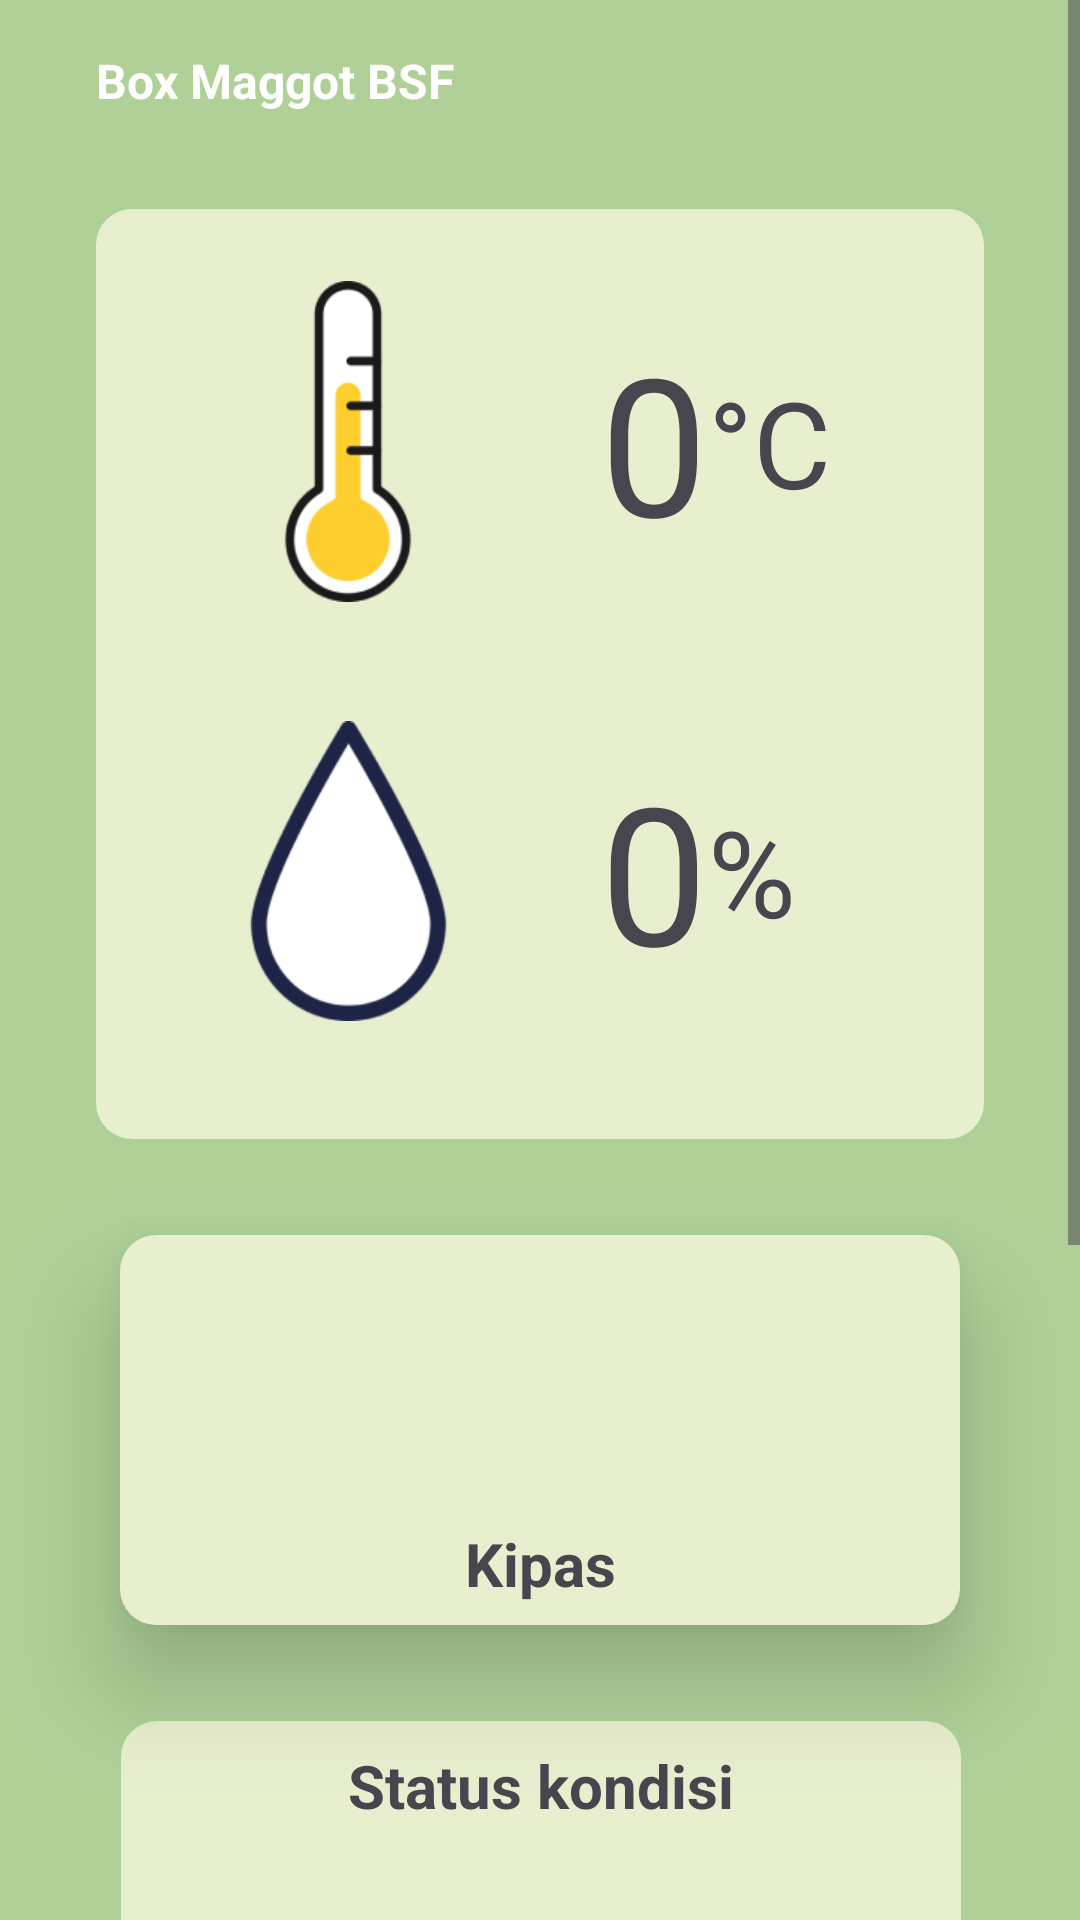

This screen was rendered from an Android layout file. Write that file and the resources it references.
<!-- AndroidManifest.xml: application theme Theme.Maggot -->
<!-- res/layout/activity_box_maggot.xml -->
<?xml version="1.0" encoding="utf-8"?>
<ScrollView xmlns:android="http://schemas.android.com/apk/res/android"
    xmlns:app="http://schemas.android.com/apk/res-auto"
    xmlns:tools="http://schemas.android.com/tools"
    android:id="@+id/main"
    android:layout_width="match_parent"
    android:layout_height="match_parent"
    android:background="@color/primary"
    tools:context=".activity.BoxMaggotActivity">

    <androidx.constraintlayout.widget.ConstraintLayout
        android:layout_width="match_parent"
        android:layout_height="wrap_content">

        <ImageView
            android:id="@+id/btn_back"
            android:layout_width="wrap_content"
            android:layout_height="wrap_content"
            android:layout_marginStart="16dp"
            android:layout_marginTop="16dp"
            android:importantForAccessibility="no"
            android:src="@drawable/ic_back"
            app:layout_constraintStart_toStartOf="parent"
            app:layout_constraintTop_toTopOf="parent" />

        <TextView
            android:id="@+id/textView2"
            android:layout_width="wrap_content"
            android:layout_height="wrap_content"
            android:layout_marginStart="16dp"
            android:layout_marginTop="16dp"
            android:text="@string/box_maggot_bsf"
            android:textColor="@color/white"
            android:textSize="16sp"
            android:textStyle="bold"
            app:layout_constraintStart_toEndOf="@+id/btn_back"
            app:layout_constraintTop_toTopOf="parent" />

        <ImageView
            android:id="@+id/imageView2"
            android:layout_width="0dp"
            android:layout_height="310dp"
            android:layout_marginStart="32dp"
            android:layout_marginTop="32dp"
            android:layout_marginEnd="32dp"
            android:importantForAccessibility="no"
            android:src="@drawable/card_green"
            app:layout_constraintEnd_toEndOf="parent"
            app:layout_constraintHorizontal_bias="0.0"
            app:layout_constraintStart_toStartOf="parent"
            app:layout_constraintTop_toBottomOf="@+id/textView2" />

        <ImageView
            android:id="@+id/imageView3"
            android:layout_width="104dp"
            android:layout_height="107dp"
            android:layout_marginStart="32dp"
            android:layout_marginTop="24dp"
            android:importantForAccessibility="no"
            android:src="@drawable/thermometer"
            app:layout_constraintStart_toStartOf="@+id/imageView2"
            app:layout_constraintTop_toTopOf="@+id/imageView2" />

        <ImageView
            android:id="@+id/imageView4"
            android:layout_width="75dp"
            android:layout_height="100dp"
            android:importantForAccessibility="no"
            android:src="@drawable/humidity"
            app:layout_constraintBottom_toBottomOf="@+id/imageView2"
            app:layout_constraintEnd_toEndOf="@+id/imageView3"
            app:layout_constraintStart_toStartOf="@+id/imageView3"
            app:layout_constraintTop_toBottomOf="@+id/imageView3" />

        <TextView
            android:id="@+id/tvSuhu"
            android:layout_width="wrap_content"
            android:layout_height="wrap_content"
            android:layout_marginStart="32dp"
            android:text="@string/zero"
            android:textSize="64sp"
            app:layout_constraintBottom_toBottomOf="@+id/imageView3"
            app:layout_constraintStart_toEndOf="@+id/imageView3"
            app:layout_constraintTop_toTopOf="@+id/imageView3" />

        <TextView
            android:layout_width="wrap_content"
            android:layout_height="wrap_content"
            android:text="@string/celcius"
            android:textSize="40sp"
            app:layout_constraintBottom_toBottomOf="@+id/tvSuhu"
            app:layout_constraintStart_toEndOf="@+id/tvSuhu"
            app:layout_constraintTop_toTopOf="@+id/tvSuhu" />

        <TextView
            android:id="@+id/tvKelembaban"
            android:layout_width="wrap_content"
            android:layout_height="wrap_content"
            android:text="@string/zero"
            android:textSize="64sp"
            app:layout_constraintBottom_toBottomOf="@+id/imageView4"
            app:layout_constraintStart_toStartOf="@+id/tvSuhu"
            app:layout_constraintTop_toTopOf="@+id/imageView4" />

        <TextView
            android:id="@+id/textView3"
            android:layout_width="wrap_content"
            android:layout_height="wrap_content"
            android:text="@string/percent"
            android:textSize="40sp"
            app:layout_constraintBottom_toBottomOf="@+id/tvKelembaban"
            app:layout_constraintStart_toEndOf="@+id/tvKelembaban"
            app:layout_constraintTop_toTopOf="@+id/tvKelembaban" />

        <LinearLayout
            android:id="@+id/btn_kipas"
            android:layout_width="280dp"
            android:layout_height="130dp"
            android:layout_marginTop="32dp"
            android:background="@drawable/card_green"
            android:elevation="20dp"
            android:orientation="vertical"
            app:layout_constraintEnd_toEndOf="parent"
            app:layout_constraintStart_toStartOf="parent"
            app:layout_constraintTop_toBottomOf="@+id/imageView2">

            <ImageView
                android:layout_width="match_parent"
                android:layout_height="80dp"
                android:layout_margin="8dp"
                android:importantForAccessibility="no"
                android:src="@drawable/ic_power" />

            <TextView
                android:layout_width="match_parent"
                android:layout_height="wrap_content"
                android:text="@string/kipas"
                android:textAlignment="center"
                android:textSize="20sp"
                android:textStyle="bold" />
        </LinearLayout>

        <LinearLayout
            android:id="@+id/linearLayout2"
            android:layout_width="280dp"
            android:layout_height="130dp"
            android:layout_marginTop="32dp"
            android:background="@drawable/card_green"
            android:orientation="vertical"
            app:layout_constraintEnd_toEndOf="parent"
            app:layout_constraintHorizontal_bias="0.503"
            app:layout_constraintStart_toStartOf="parent"
            app:layout_constraintTop_toBottomOf="@+id/btn_kipas">

            <TextView
                android:layout_width="match_parent"
                android:layout_height="65dp"
                android:layout_margin="8dp"
                android:gravity="center_horizontal"
                android:text="@string/status_kondisi"
                android:textSize="20sp"
                android:textStyle="bold" />

            <TextView
                android:layout_width="match_parent"
                android:layout_height="wrap_content"
                android:text="@string/suhu_dan_kelembaban_aman"
                android:textAlignment="center"
                android:textSize="16sp"
                android:textStyle="bold" />

            <TextView
                android:id="@+id/txt_kipas"
                android:layout_width="match_parent"
                android:layout_height="wrap_content"
                android:text="@string/kipas_menyala"
                android:textAlignment="center"
                android:textSize="16sp"
                android:textStyle="bold" />

        </LinearLayout>

        <LinearLayout
            android:layout_width="match_parent"
            android:layout_height="wrap_content"
            android:layout_margin="16dp"
            android:layout_marginBottom="16dp"
            android:background="@drawable/card_green"
            android:orientation="vertical"
            android:padding="8dp"
            app:layout_constraintBottom_toBottomOf="parent"
            app:layout_constraintEnd_toEndOf="parent"
            app:layout_constraintStart_toStartOf="parent"
            app:layout_constraintTop_toBottomOf="@+id/linearLayout2">

            <TextView
                android:layout_width="wrap_content"
                android:layout_height="wrap_content"
                android:layout_gravity="center"
                android:text="Riwayat Data"
                android:layout_marginBottom="8dp"
                android:textSize="20sp"
                android:textStyle="bold" />

            <androidx.recyclerview.widget.RecyclerView
                android:id="@+id/recyclerView"
                android:layout_width="match_parent"
                android:layout_height="200dp" />
        </LinearLayout>
    </androidx.constraintlayout.widget.ConstraintLayout>

</ScrollView>
<!-- resources referenced by this layout -->
<resources>
  <color name="primary">#AFD198</color>
  <color name="white">#FFFFFFFF</color>
  <!-- drawable card_green (drawable) -->
  <?xml version="1.0" encoding="utf-8"?>
  <shape xmlns:android="http://schemas.android.com/apk/res/android">
      <solid
          android:color="@color/green" />
      <corners
          android:radius="12dp" />
  </shape>
  <!-- drawable humidity: png bitmap (drawable, 7176 bytes) -->
  <!-- drawable thermometer: png bitmap (drawable, 5872 bytes) -->
  <string name="box_maggot_bsf">Box Maggot BSF</string>
  <string name="celcius">°C</string>
  <string name="kipas">Kipas</string>
  <string name="percent">%</string>
  <string name="status_kondisi">Status kondisi</string>
  <string name="suhu_dan_kelembaban_aman">Suhu dan kelembaban aman</string>
  <string name="zero">0</string>
  <style name="Theme.Maggot" parent="Base.Theme.Maggot" />
  <color name="green">#E8EFCF</color>
  <style name="Base.Theme.Maggot" parent="Theme.Material3.DayNight.NoActionBar">
          
          
      </style>
</resources>
